Run: headless pygame with SDL's dummy video driver; simulated clock (each Clock.tick advances the game by its frame time, no real sleeping); random seed 0; keys injected as events and as key.get_pressed() state; no mouse input.
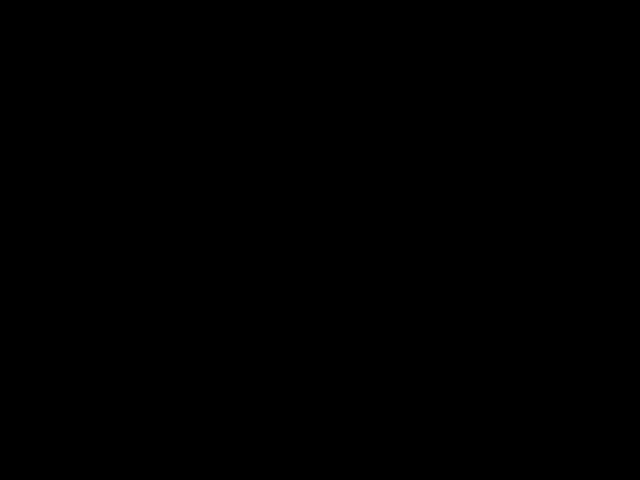
Frame 1 of 4 · flips 1–60 · no input
Frame 2 of 4 · flips 61–180 · tapped SPACE, RETURN · held RIGHT (→), D · screen unchanged from frame 1, image omitted
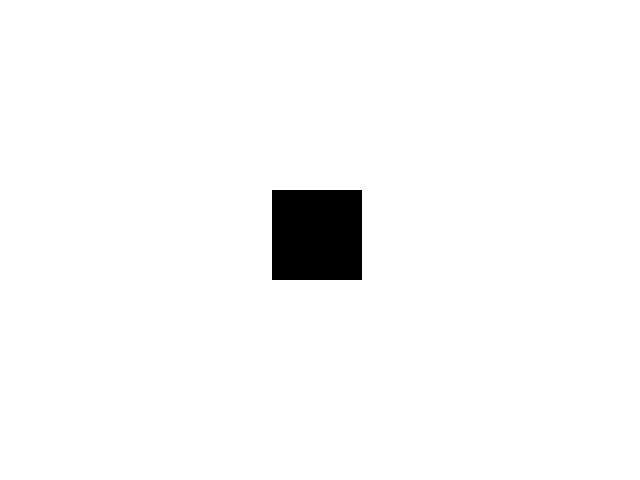
Frame 3 of 4 · flips 181–300 · held DOWN (↓), S
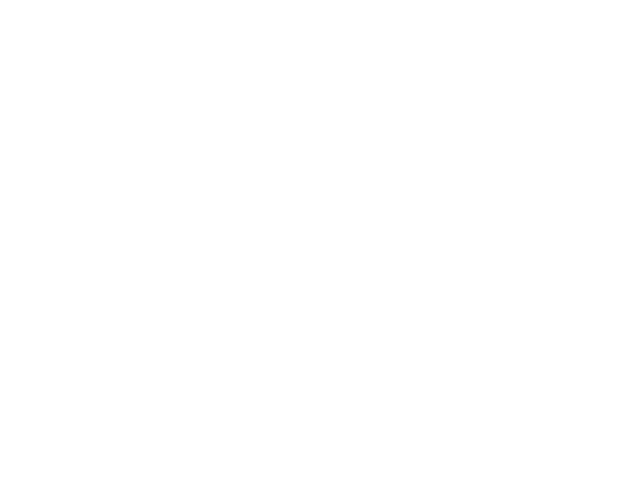
Frame 4 of 4 · flips 301–420 · held LEFT (←), A, UP (↑), W

The pygame program that drew these frames:

import pygame
import time

SIZE = (640, 480)
BLACK = (0, 0 ,0)
WHITE = (255, 255, 255)
RED = (255, 0, 0)
GREEN = (0, 255, 0)
BLUE = (0, 0, 255)
GREY = (128, 128, 128)
YELLOW = (255, 255, 0)
Color = [BLACK, WHITE, RED, GREEN, BLUE, GREY, YELLOW]
pygame.init()
screen = pygame.display.set_mode(SIZE)
pygame.display.set_caption("Hello World!")
x = 0
y = 0
square = pygame.Rect(640/2 - 100/2, 480/2 - 100/2, 100, 100)
direction = 1

while True:
	for event in pygame.event.get():
		if event.type == pygame.QUIT:
			pygame.quit()
			exit()
		elif event.type == pygame.KEYDOWN and event.key == pygame.K_RIGHT:
			direction *= 2
		elif event.type == pygame.KEYDOWN and event.key == pygame.K_LEFT:
			direction /= 2
		elif event.type == pygame.KEYDOWN and event.key == pygame.K_UP:
			x += 1
			if x > 6:
				x = 0
		elif event.type == pygame.KEYDOWN and event.key == pygame.K_DOWN:
			y += 1
			if y > 6:
				y = 0
		elif event.type == pygame.KEYDOWN and event.key == pygame.K_w:
			square.w += 10
			square.h += 10
		elif event.type == pygame.KEYDOWN and event.key == pygame.K_s:
			square.w -= 10
			square.h -= 10
	screen.fill(Color[y])
	pygame.draw.rect(screen, Color[x], square)
	pygame.display.flip()

	time.sleep(1/30)

	square = square.move(direction, 0)
	if square.x + square.w >= SIZE[0]:
		direction = -abs(direction)
	elif square.x <= 0:
		direction = abs(direction)
